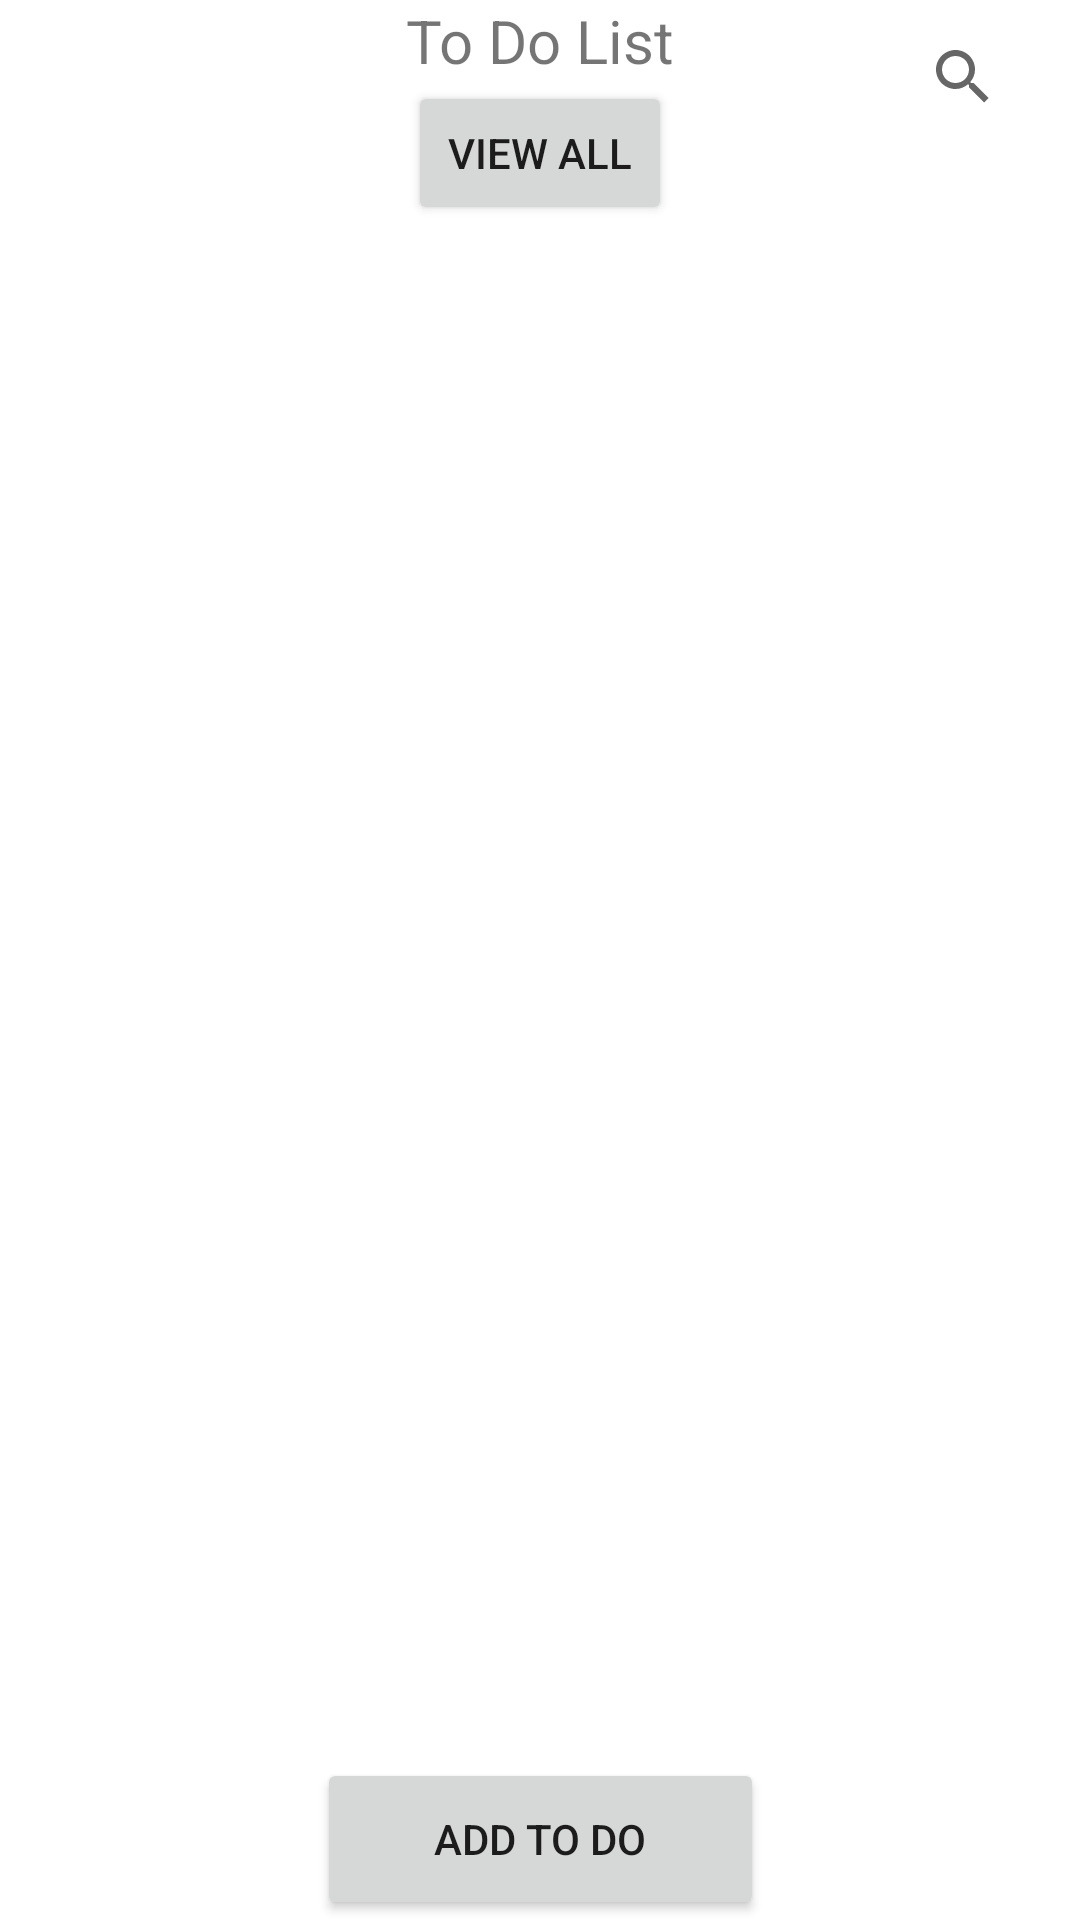

Here is an Android app screen rendered from its layout file. Give the layout XML and the strings, colors and styles it references.
<!-- AndroidManifest.xml: application theme Theme.Notes -->
<!-- res/layout/activity_note.xml -->
<?xml version="1.0" encoding="utf-8"?>
<androidx.constraintlayout.widget.ConstraintLayout xmlns:android="http://schemas.android.com/apk/res/android"
    xmlns:app="http://schemas.android.com/apk/res-auto"
    xmlns:tools="http://schemas.android.com/tools"
    android:id="@+id/ConstraintLayout"
    android:layout_width="match_parent"
    android:layout_height="match_parent"
    tools:context=".NoteActivity">


    <Button
        android:id="@+id/btntextbox"
        android:layout_width="149dp"
        android:layout_height="54dp"
        android:onClick="onclickButton"
        android:text="Add to do"
        app:layout_constraintBottom_toBottomOf="parent"
        app:layout_constraintEnd_toEndOf="parent"
        app:layout_constraintStart_toStartOf="parent" />

    <TextView
        android:id="@+id/textView3"
        android:layout_width="170dp"
        android:layout_height="wrap_content"
        android:text="To Do List"
        android:textAlignment="center"
        android:textSize="20sp"
        app:layout_constraintEnd_toEndOf="parent"
        app:layout_constraintStart_toStartOf="parent"
        app:layout_constraintTop_toTopOf="parent" />

    <Button
        android:id="@+id/btnviewall"
        android:layout_width="wrap_content"
        android:layout_height="wrap_content"
        android:text="View All"
        app:layout_constraintEnd_toEndOf="parent"
        app:layout_constraintStart_toStartOf="parent"
        app:layout_constraintTop_toBottomOf="@+id/textView3" />

    <ListView
        android:id="@+id/lv_customerList"
        android:layout_width="match_parent"
        android:layout_height="wrap_content"
        app:layout_constraintEnd_toEndOf="parent"
        app:layout_constraintStart_toStartOf="parent"
        app:layout_constraintTop_toBottomOf="@+id/btnviewall" />

    <SearchView
        android:id="@+id/search"
        android:layout_width="63dp"
        android:layout_height="51dp"
        app:layout_constraintEnd_toEndOf="parent"
        app:layout_constraintTop_toTopOf="parent" />

</androidx.constraintlayout.widget.ConstraintLayout>
<!-- resources referenced by this layout -->
<resources>
  <style name="Theme.Notes" parent="Theme.MaterialComponents.DayNight">
          
          <item name="colorPrimary">@color/orange</item>
          <item name="colorPrimaryVariant">@color/brown</item>
          <item name="colorOnPrimary">@color/white</item>
          
          <item name="colorSecondary">@color/yellow</item>
          <item name="colorSecondaryVariant">@color/green</item>
          <item name="colorOnSecondary">@color/black</item>
          
          <item name="android:statusBarColor" tools:targetApi="l">?attr/colorPrimaryVariant</item>
          
      </style>
  <color name="orange">#E26D5C</color>
  <color name="brown">#723D46</color>
  <color name="white">#FFFFFFFF</color>
  <color name="yellow">#FFE1A8</color>
  <color name="green">#C9CBA3</color>
  <color name="black">#FF000000</color>
</resources>
